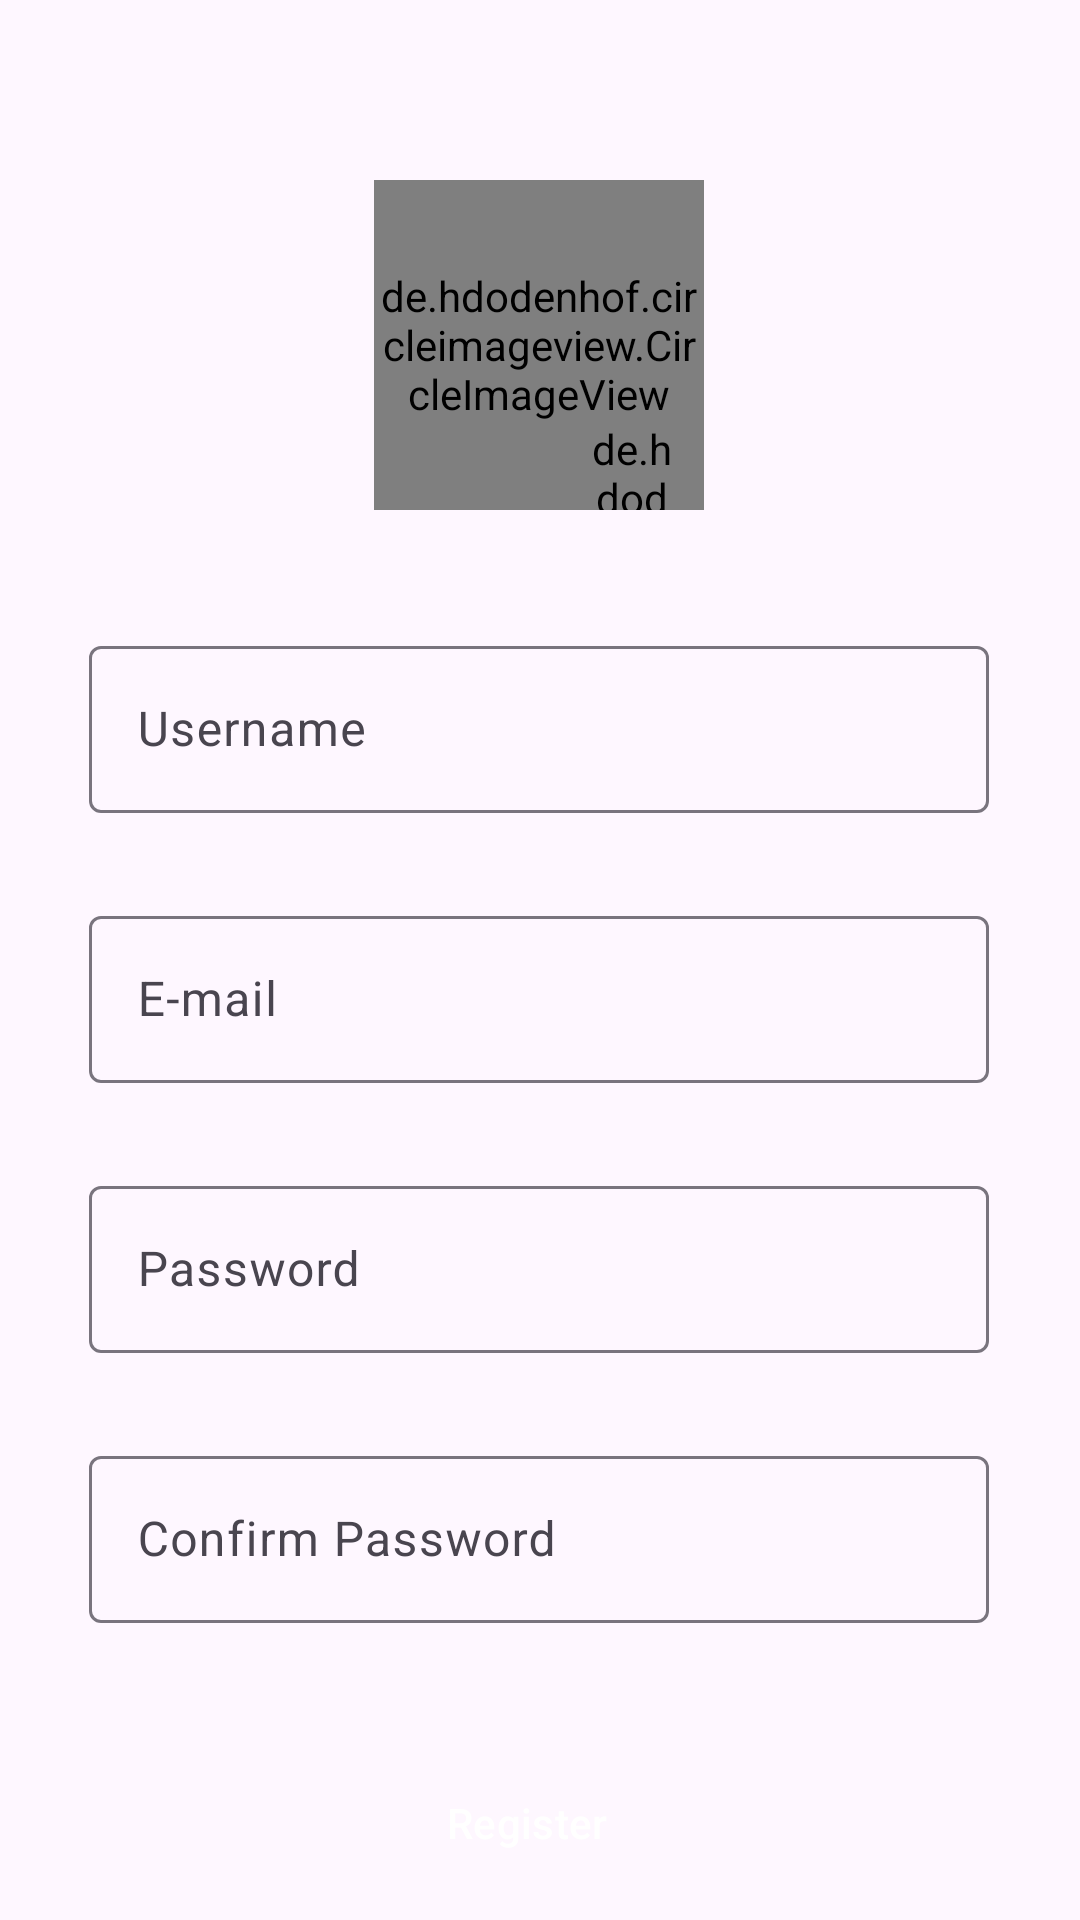

Android layout source for this screen:
<!-- AndroidManifest.xml: application theme Theme.Chitramanjari -->
<!-- res/layout/activity_register.xml -->
<?xml version="1.0" encoding="utf-8"?>
<androidx.constraintlayout.widget.ConstraintLayout xmlns:android="http://schemas.android.com/apk/res/android"
    xmlns:app="http://schemas.android.com/apk/res-auto"
    xmlns:tools="http://schemas.android.com/tools"
    android:layout_width="match_parent"
    android:layout_height="match_parent"
    tools:context=".activities.Register">

    <de.hdodenhof.circleimageview.CircleImageView
        android:id="@+id/circleImageView"
        android:layout_width="110dp"
        android:layout_height="110dp"
        android:layout_marginTop="60dp"
        android:src="@drawable/user_img"
        app:layout_constraintHorizontal_bias="0.498"
        app:layout_constraintLeft_toLeftOf="parent"
        app:layout_constraintRight_toRightOf="parent"
        app:layout_constraintTop_toTopOf="parent" />

    <de.hdodenhof.circleimageview.CircleImageView
        android:id="@+id/setProfilePic"
        android:layout_width="30dp"
        android:layout_height="30dp"
        android:src="@drawable/add_img"
        app:civ_border_color="@color/white"
        app:civ_border_width="2dp"
        app:layout_constraintBottom_toBottomOf="@+id/circleImageView"
        app:layout_constraintEnd_toEndOf="parent"
        app:layout_constraintHorizontal_bias="0.346"
        app:layout_constraintStart_toStartOf="@+id/circleImageView"
        app:layout_constraintTop_toTopOf="@+id/circleImageView"
        app:layout_constraintVertical_bias="1.0" />

    <com.google.android.material.textfield.TextInputLayout
        android:id="@+id/userName"
        android:layout_width="300dp"
        android:layout_height="wrap_content"

        android:layout_marginTop="40dp"
        android:hint="Username"
        app:layout_constraintEnd_toEndOf="@id/circleImageView"
        app:layout_constraintStart_toStartOf="@+id/circleImageView"
        app:layout_constraintTop_toBottomOf="@+id/circleImageView"
        >

        <com.google.android.material.textfield.TextInputEditText
            android:layout_width="match_parent"
            android:layout_height="wrap_content"
            android:inputType="textPersonName"/>

    </com.google.android.material.textfield.TextInputLayout>

    <com.google.android.material.textfield.TextInputLayout
        android:id="@+id/email"
        android:layout_width="300dp"
        android:layout_height="wrap_content"

        android:layout_marginTop="130dp"
        android:hint="E-mail"
        app:layout_constraintEnd_toEndOf="@id/circleImageView"
        app:layout_constraintStart_toStartOf="@+id/circleImageView"
        app:layout_constraintTop_toBottomOf="@+id/circleImageView">

        <com.google.android.material.textfield.TextInputEditText
            android:layout_width="match_parent"
            android:layout_height="wrap_content"
            android:inputType="textEmailAddress"/>

    </com.google.android.material.textfield.TextInputLayout>

    <com.google.android.material.textfield.TextInputLayout
        android:id="@+id/password"
        android:layout_width="300dp"
        android:layout_height="wrap_content"

        android:layout_marginTop="220dp"
        android:hint="Password"
        app:layout_constraintEnd_toEndOf="@id/circleImageView"
        app:layout_constraintStart_toStartOf="@+id/circleImageView"
        app:layout_constraintTop_toBottomOf="@+id/circleImageView">

        <com.google.android.material.textfield.TextInputEditText
            android:layout_width="match_parent"
            android:layout_height="wrap_content"
            android:inputType="textPassword"/>

    </com.google.android.material.textfield.TextInputLayout>
    <com.google.android.material.textfield.TextInputLayout
        android:id="@+id/confirmPassword"
        android:layout_width="300dp"
        android:layout_height="wrap_content"

        android:layout_marginTop="310dp"
        android:hint="Confirm Password"

        app:layout_constraintEnd_toEndOf="@id/circleImageView"
        app:layout_constraintStart_toStartOf="@+id/circleImageView"
        app:layout_constraintTop_toBottomOf="@+id/circleImageView">

        <com.google.android.material.textfield.TextInputEditText
            android:layout_width="match_parent"
            android:layout_height="wrap_content"
            android:inputType="textPassword"
            />

    </com.google.android.material.textfield.TextInputLayout>

    <Button
        android:id="@+id/btnSubmit"
        android:layout_width="300dp"
        android:layout_height="55dp"
        android:backgroundTint="#167DD8"
        android:text="Register"
        android:textColor="@color/white"
        style="@style/Widget.Material3.Button.Icon"
        app:layout_constraintLeft_toLeftOf="@id/circleImageView"
        app:layout_constraintRight_toRightOf="@id/circleImageView"
        app:layout_constraintTop_toTopOf="@id/circleImageView"
        android:layout_marginTop="520dp"/>

    <TextView
        android:id="@+id/tvLoginIntent"
        android:layout_width="wrap_content"
        android:layout_height="wrap_content"
        android:layout_marginStart="5dp"
        android:text="Login"
        android:textColor="#167DD8"
        android:textSize="18dp"
        app:layout_constraintEnd_toEndOf="@+id/btnSubmit"
        app:layout_constraintStart_toStartOf="@id/btnSubmit"
        app:layout_constraintTop_toBottomOf="@id/btnSubmit" />
</androidx.constraintlayout.widget.ConstraintLayout>
<!-- resources referenced by this layout -->
<resources>
  <color name="white">#FFFFFFFF</color>
  <!-- drawable add_img: png bitmap (drawable, 8891 bytes) -->
  <style name="Theme.Chitramanjari" parent="Base.Theme.Chitramanjari" />
  <style name="Base.Theme.Chitramanjari" parent="Theme.Material3.DayNight.NoActionBar">
          
           <item name="colorPrimary">@color/logoColor</item>
          <item name="colorPrimaryDark">@color/logoColor</item>
          <item name="colorAccent">@color/logoColor</item>
      </style>
  <color name="logoColor">#E80F59</color>
</resources>
